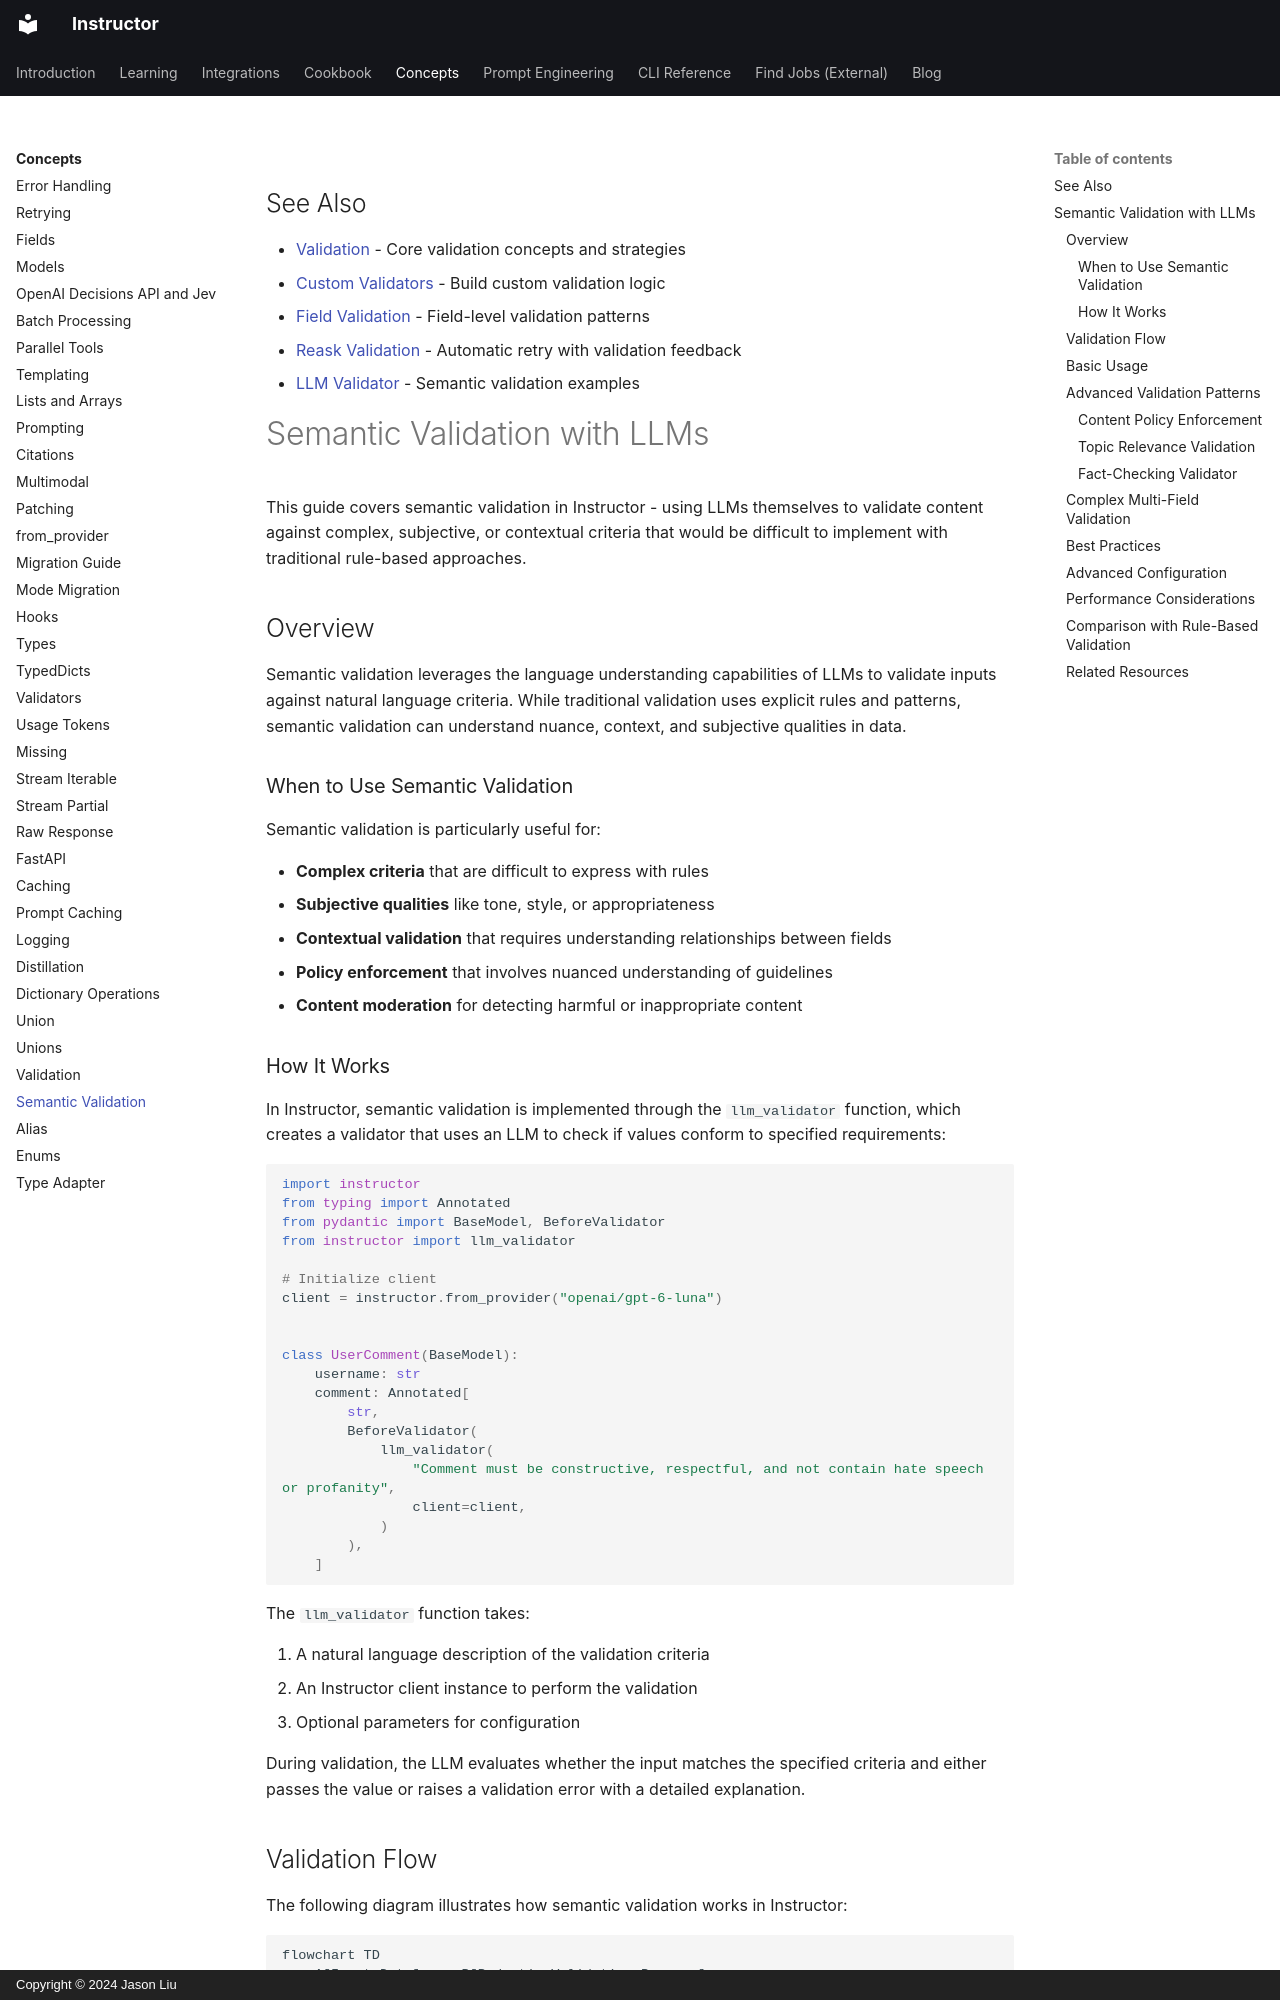

repository: 567-labs/instructor · page: concepts/semantic_validation/index.html · generator: mkdocs · copyright: Copyright © 2024 Jason Liu

---
title: Semantic Validation with LLMs
description: Using LLMs for complex validation that goes beyond rule-based approaches to evaluate content based on natural language criteria.
---

## See Also

- [Validation](./validation.md) - Core validation concepts and strategies
- [Custom Validators](../learning/validation/custom_validators.md) - Build custom validation logic
- [Field Validation](../learning/patterns/field_validation.md) - Field-level validation patterns
- [Reask Validation](./reask_validation.md) - Automatic retry with validation feedback
- [LLM Validator](./validation.md#semantic-validation) - Semantic validation examples

# Semantic Validation with LLMs

This guide covers semantic validation in Instructor - using LLMs themselves to validate content against complex, subjective, or contextual criteria that would be difficult to implement with traditional rule-based approaches.

## Overview

Semantic validation leverages the language understanding capabilities of LLMs to validate inputs against natural language criteria. While traditional validation uses explicit rules and patterns, semantic validation can understand nuance, context, and subjective qualities in data.

### When to Use Semantic Validation

Semantic validation is particularly useful for:

- **Complex criteria** that are difficult to express with rules
- **Subjective qualities** like tone, style, or appropriateness
- **Contextual validation** that requires understanding relationships between fields
- **Policy enforcement** that involves nuanced understanding of guidelines
- **Content moderation** for detecting harmful or inappropriate content

### How It Works

In Instructor, semantic validation is implemented through the `llm_validator` function, which creates a validator that uses an LLM to check if values conform to specified requirements:

```python
import instructor
from typing import Annotated
from pydantic import BaseModel, BeforeValidator
from instructor import llm_validator

# Initialize client
client = instructor.from_provider("openai/gpt-6-luna")


class UserComment(BaseModel):
    username: str
    comment: Annotated[
        str,
        BeforeValidator(
            llm_validator(
                "Comment must be constructive, respectful, and not contain hate speech or profanity",
                client=client,
            )
        ),
    ]
```

The `llm_validator` function takes:

1. A natural language description of the validation criteria
2. An Instructor client instance to perform the validation
3. Optional parameters for configuration

During validation, the LLM evaluates whether the input matches the specified criteria and either passes the value or raises a validation error with a detailed explanation.
